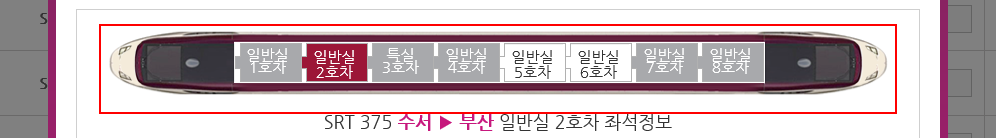
Task: REFrameWork for OneTransaction version 1
Workflow: 좌석예약

Step 1: find the element 'wrap' in window '* - SR'

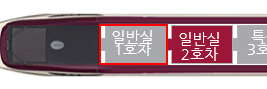
Step 2 [then]: click on the list item '*1호차*' in window '일반승차권 조회 < 승차권예약 < 승차권 < 승차권 예약/발매 - SR'

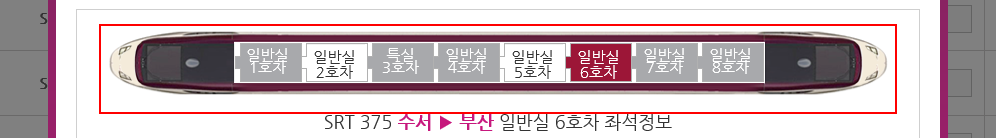
Step 3: get-attribute of the element in window '일반승차권 조회 < 승차권예약 < 승차권 < 승차권 예약/발매 - SR'

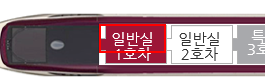
Step 4: get-attribute of the text '*"+Train_Number.ToString+"호차*' in window '일반승차권 조회 < 승차권예약 < 승차권 < 승차권 예약/발매 - SR'

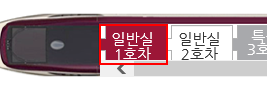
Step 5: click on the text '일반실  "+Train_Number.ToString+"호차*' in window '일반승차권 조회 < 승차권예약 < 승차권 < 승차권 예약/발매 - SR'

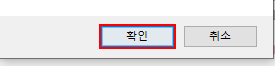
Step 6: find '단추  닫기' in window '웹 페이지 메시지' (iexplore.exe)

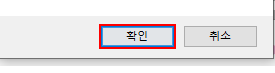
Step 7: click on '단추  확인' in window '웹 페이지 메시지' (iexplore.exe)

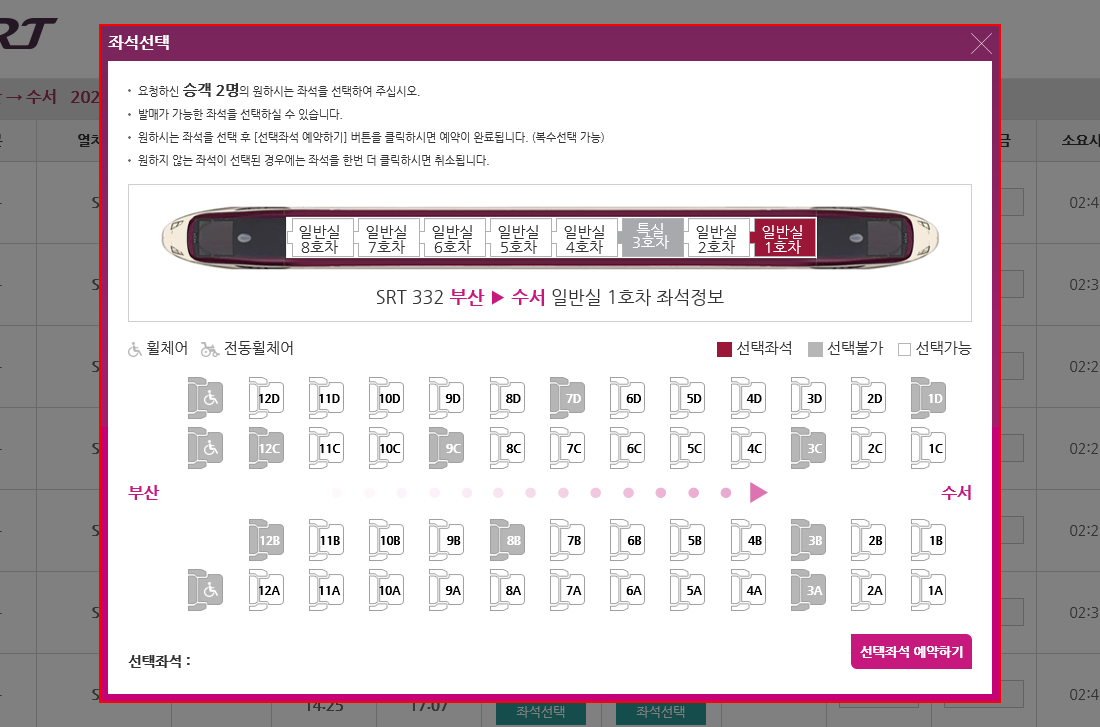
Step 8 [then]: find the element 'wrap' in window '일반승차권 조회 < 승차권예약 < 승차권 < 승차권 예약/발매 - SR'

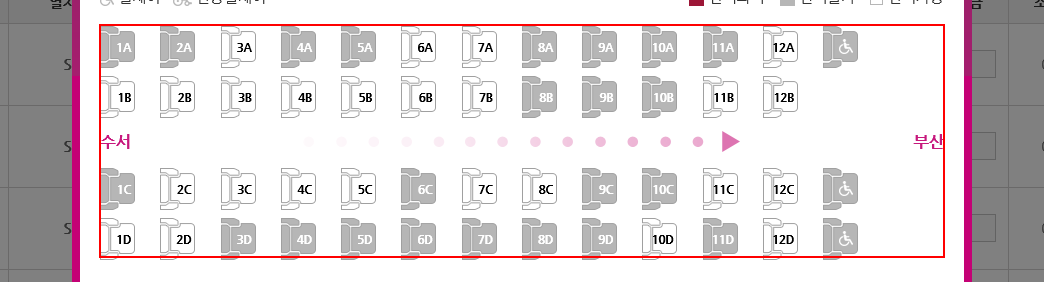
Step 9: get-attribute of the element in window '일반승차권 조회 < 승차권예약 < 승차권 < 승차권 예약/발매 - SR'

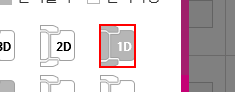
Step 10 [then]: get-attribute of '"+item2.ToString+"A*' in window '일반승차권 조회 < 승차권예약 < 승차권 < 승차권 예약/발매 - SR'

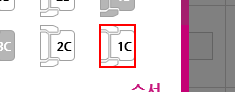
Step 11: get-attribute of '"+item2.ToString+"B*' in window '일반승차권 조회 < 승차권예약 < 승차권 < 승차권 예약/발매 - SR'

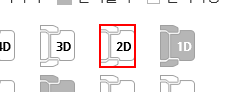
Step 12: click on '"+AB_Seat_arr(0).ToString+"' in window '일반승차권 조회 < 승차권예약 < 승차권 < 승차권 예약/발매 - SR'

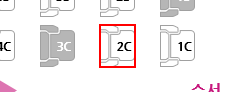
Step 13: click on '"+AB_Seat_arr(1).ToString+"' in window '일반승차권 조회 < 승차권예약 < 승차권 < 승차권 예약/발매 - SR'

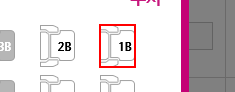
Step 14 [else]: get-attribute of '"+item3.ToString+"C*' in window '일반승차권 조회 < 승차권예약 < 승차권 < 승차권 예약/발매 - SR'

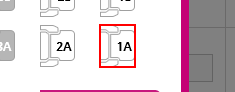
Step 15: get-attribute of '"+item3.ToString+"D*' in window '일반승차권 조회 < 승차권예약 < 승차권 < 승차권 예약/발매 - SR'

Step 16 [then]: click on '"+CD_Seat_arr(0).ToString+"' in window '일반승차권 조회 < 승차권예약 < 승차권 < 승차권 예약/발매 - SR' (same screen as step 14)

Step 17: click on '"+CD_Seat_arr(1).ToString+"' in window '일반승차권 조회 < 승차권예약 < 승차권 < 승차권 예약/발매 - SR' (same screen as step 15)

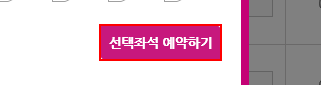
Step 18 [then]: click on the text box in window '일반승차권 조회 < 승차권예약 < 승차권 < 승차권 예약/발매 - SR'

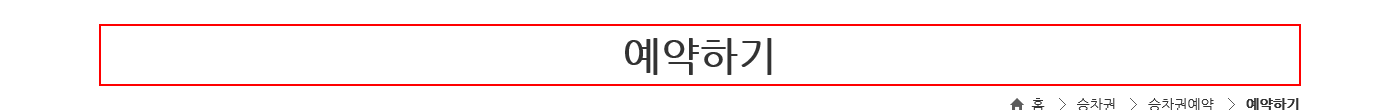
Step 19 [then]: find the heading in window '예약하기 < 승차권예약 < 승차권 < 승차권 예약/발매 - SR'